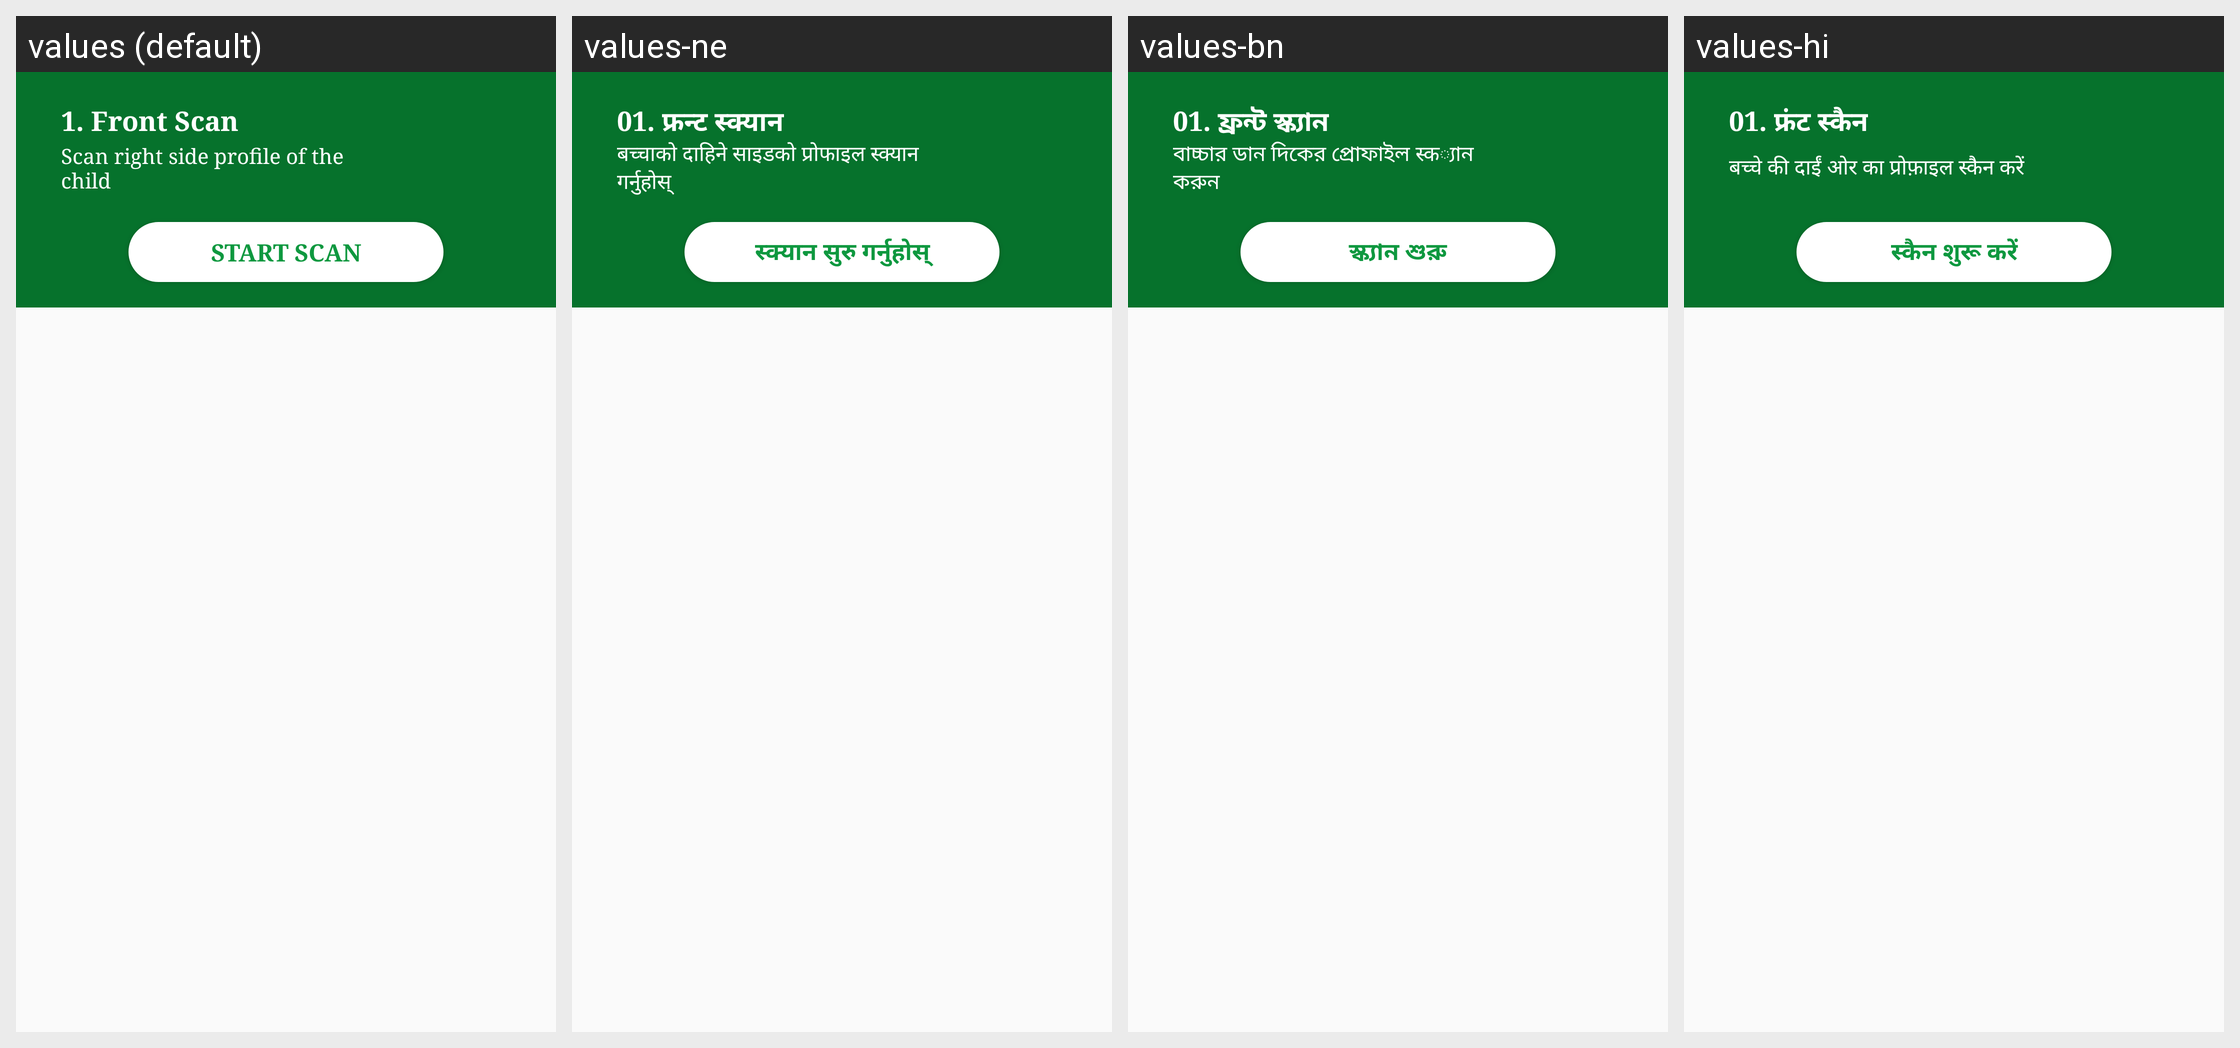

Translations of the strings shown on this Android screen, per locale in the grid:
Android screen res/layout/lv_scan_type.xml rendered under 4 locales, left to right: values (default), values-ne, values-bn, values-hi. Device: Nexus 5 (rendered at 1080×1920; each locale shown at half size, 540×960, under a caption strip naming it); theme AppTheme.NoActionBar.
Other locales in the repository, not shown: values-de.
Strings drawn on this screen, with the default value and each locale's value (text and hints the layout hard-codes, and strings that could not be matched under every locale, appear in the picture but are not listed):

front_scan
  values: 1. Front Scan
  values-ne: 01. फ्रन्ट स्क्यान
  values-bn: 01. ফ্রন্ট স্ক্যান
  values-hi: 01. फ्रंट स्कैन

help_right_view
  values: Scan right side profile of the child
  values-ne: बच्चाको दाहिने साइडको प्रोफाइल स्क्यान गर्नुहोस्
  values-bn: বাচ্চার ডান দিকের প্রোফাইল स्क্যান করুন
  values-hi: बच्चे की दाईं ओर का प्रोफ़ाइल स्कैन करें

start_scan
  values: Start Scan
  values-ne: स्क्यान सुरु गर्नुहोस्
  values-bn: স্ক্যান শুরু
  values-hi: स्कैन शुरू करें
